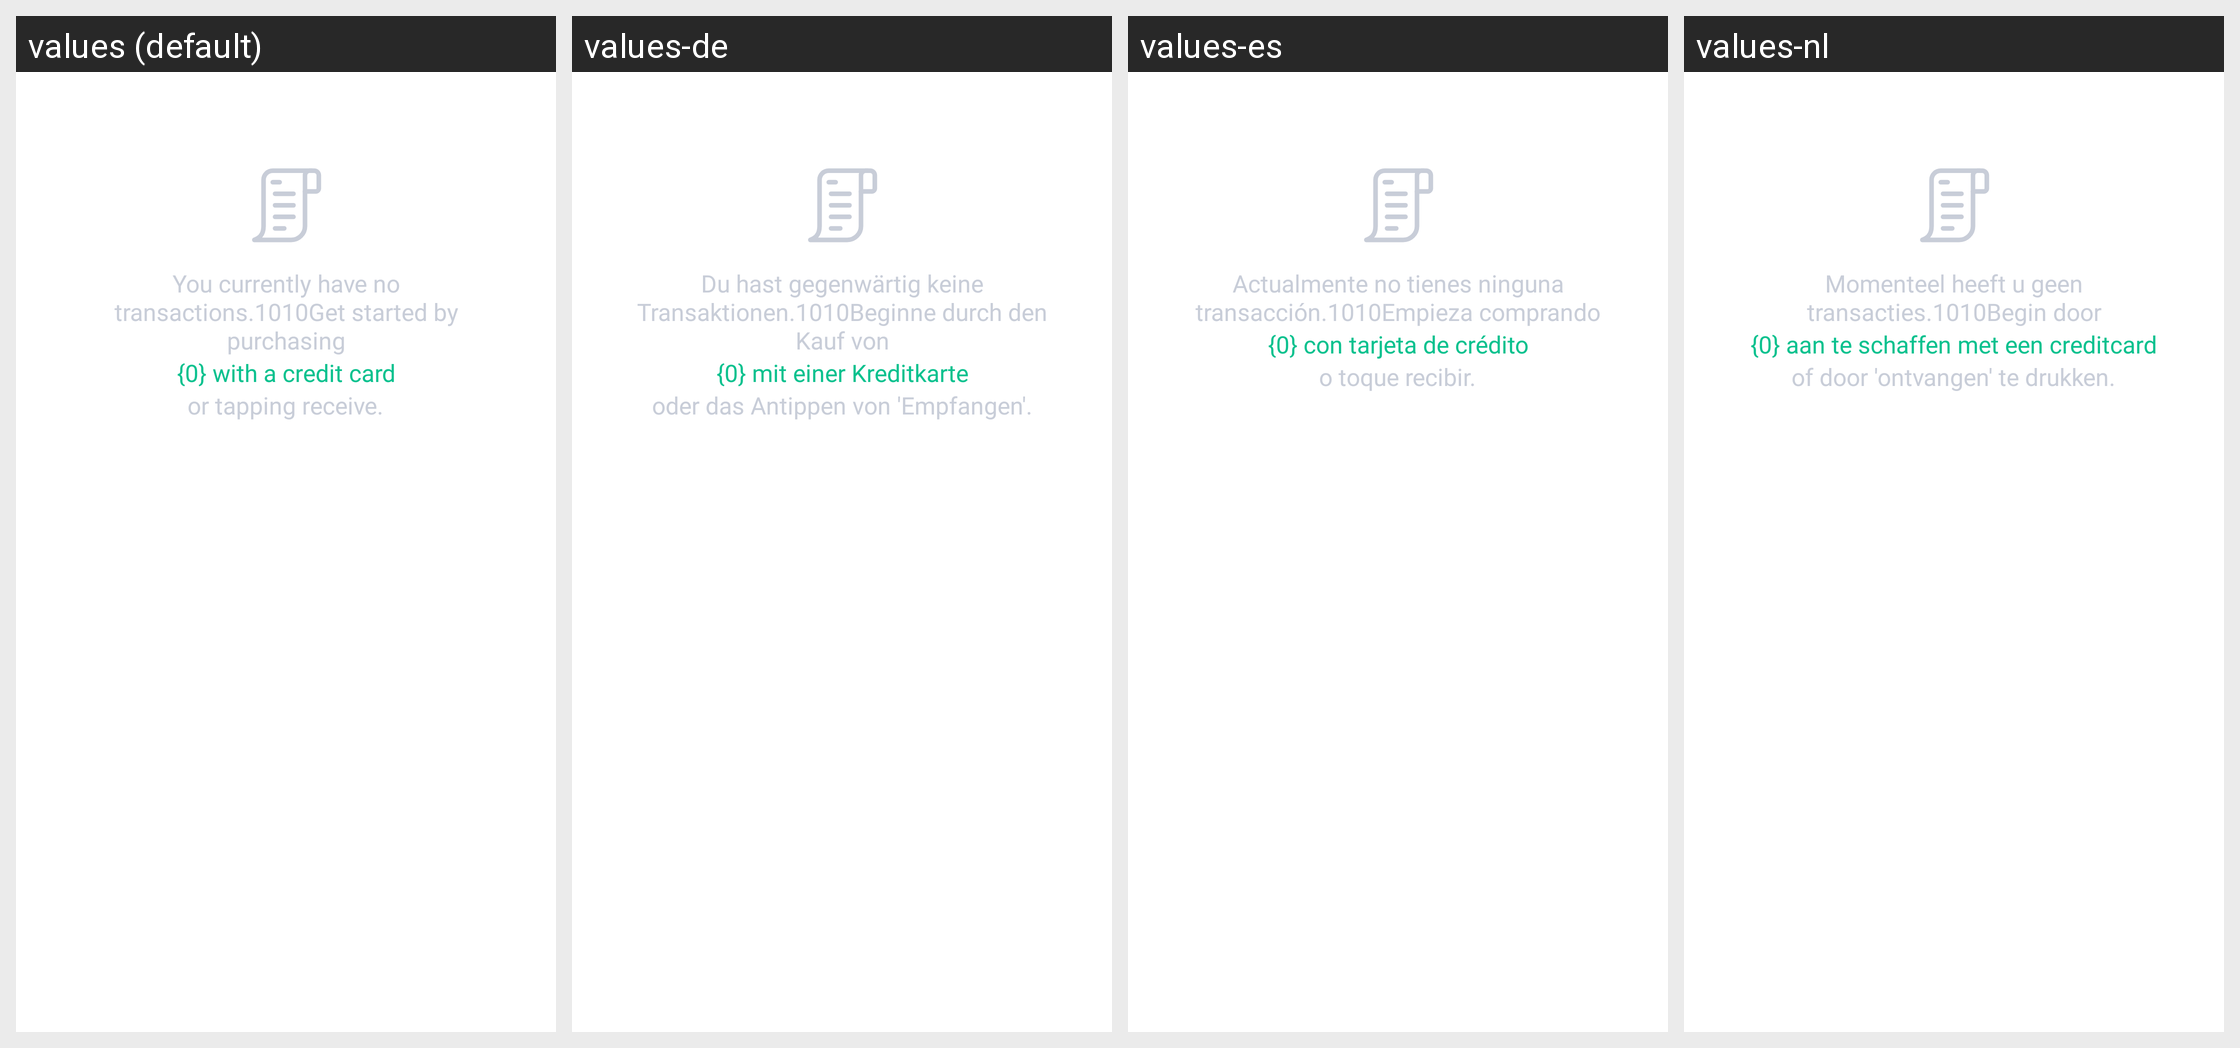

This grid shows one Android layout under several languages. Give, for every string resource on the screen, its name, the default text and each shown locale's text.
Android screen res/layout/fragment_component_transaction_history.xml rendered under 4 locales, left to right: values (default), values-de, values-es, values-nl. Device: Nexus 5 (rendered at 1080×1920; each locale shown at half size, 540×960, under a caption strip naming it); theme Theme.MaterialComponents.DayNight.NoActionBar.
Other locales in the repository, not shown: values-af, values-am, values-ar, values-as, values-az, values-be, values-bg, values-bn, values-bs, values-ca, values-cs, values-da, values-el, values-en-rGB, values-en-rIN, values-es-rUS, values-et, values-eu, values-fa, values-fi, values-fr, values-fr-rCA, values-gl, values-gu, values-hi, values-hr, values-hu, values-hy, values-id, values-in, values-is, values-it, values-iw, values-ja, values-ka, values-kk, values-km, values-kn, values-ko, values-ky, values-lo, values-lt, values-lv, values-mk, values-ml, values-mn, values-mr, values-ms, values-my, values-nb, values-ne, values-or, values-pa, values-pl, values-pt, values-pt-rBR, values-pt-rPT, values-ro, values-ru, values-si, values-sk, values-sl, values-sq, values-sr, values-sv, values-sw, values-ta, values-te, values-th, values-tl, values-tr, values-uk, values-ur, values-uz, values-vi, values-zh, values-zh-rCN, values-zh-rHK, values-zh-rTW, values-zu.
Strings drawn on this screen, with the default value and each locale's value (text and hints the layout hard-codes, and strings that could not be matched under every locale, appear in the picture but are not listed):

tx_history_empty_description
  values: You currently have no transactions.1010Get started by purchasing
  values-de: Du hast gegenwärtig keine Transaktionen.1010Beginne durch den Kauf von
  values-es: Actualmente no tienes ninguna transacción.1010Empieza comprando
  values-nl: Momenteel heeft u geen transacties.1010Begin door

tx_history_empty_option_first
  values: {0} with a credit card
  values-de: {0} mit einer Kreditkarte
  values-es: {0} con tarjeta de crédito
  values-nl: {0} aan te schaffen met een creditcard

tx_history_empty_option_second
  values: or tapping receive.
  values-de: oder das Antippen von 'Empfangen'.
  values-es: o toque recibir.
  values-nl: of door 'ontvangen' te drukken.
